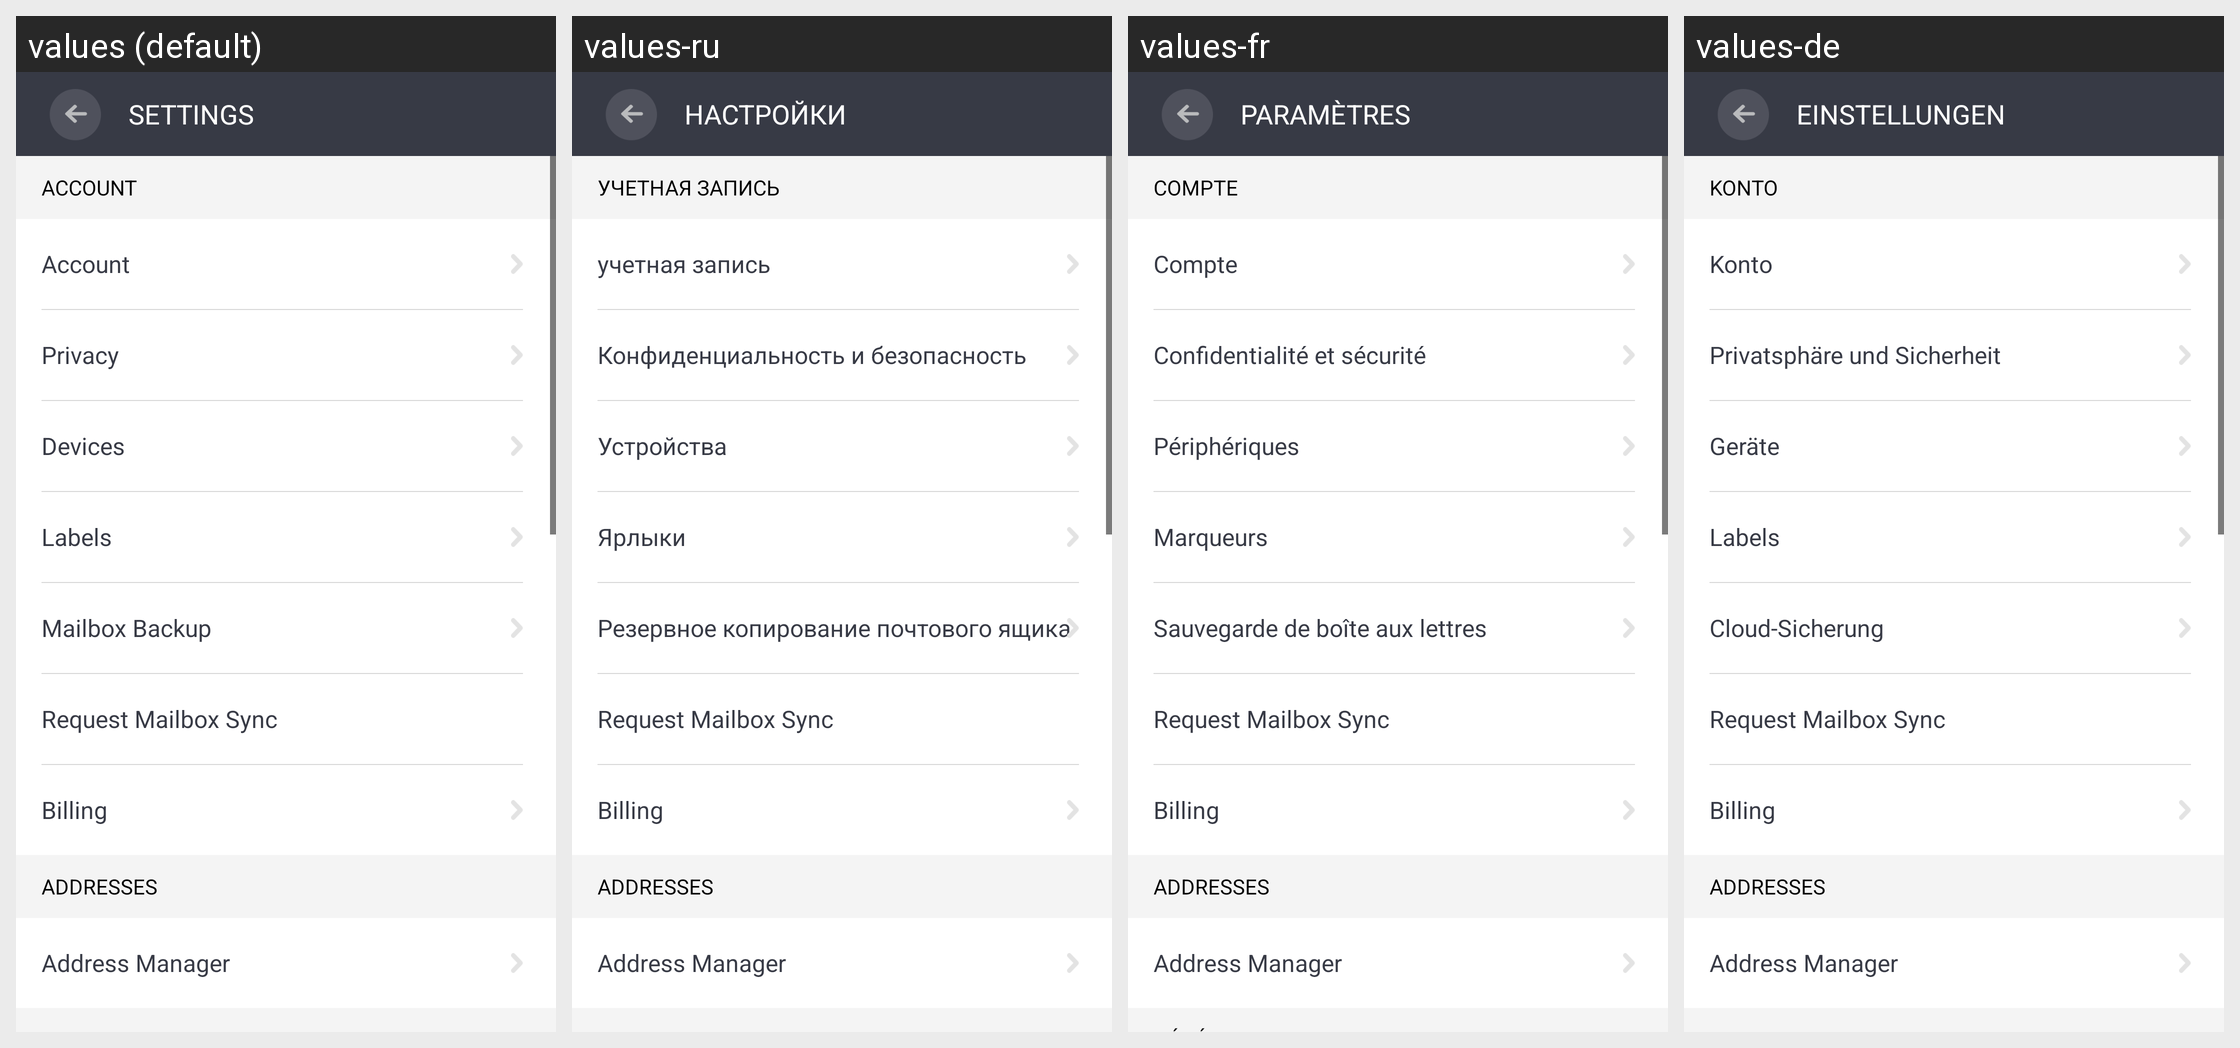

This grid shows one Android layout under several languages. Give, for every string resource on the screen, its name, the default text and each shown locale's text.
Android screen res/layout/activity_settings.xml rendered under 4 locales, left to right: values (default), values-ru, values-fr, values-de. Device: Nexus 5 (rendered at 1080×1920; each locale shown at half size, 540×960, under a caption strip naming it); theme AppTheme.
Other locales in the repository, not shown: values-es.
Strings drawn on this screen, with the default value and each locale's value (text and hints the layout hard-codes, and strings that could not be matched under every locale, appear in the picture but are not listed):

title_settings
  values: SETTINGS
  values-ru: НАСТРОЙКИ
  values-fr: PARAMÈTRES
  values-de: EINSTELLUNGEN

separator_account
  values: ACCOUNT
  values-ru: УЧЕТНАЯ ЗАПИСЬ
  values-fr: COMPTE
  values-de: KONTO

title_account
  values: Account
  values-ru: учетная запись
  values-fr: Compte
  values-de: Konto

title_privacy
  values: Privacy
  values-ru: Конфиденциальность и безопасность
  values-fr: Confidentialité et sécurité
  values-de: Privatsphäre und Sicherheit

title_devices
  values: Devices
  values-ru: Устройства
  values-fr: Périphériques
  values-de: Geräte

title_labels
  values: Labels
  values-ru: Ярлыки
  values-fr: Marqueurs
  values-de: Labels

title_cloud_backup
  values: Mailbox Backup
  values-ru: Резервное копирование почтового ящика
  values-fr: Sauvegarde de boîte aux lettres
  values-de: Cloud-Sicherung

settings_title_sync
  values: Request Mailbox Sync
  values-ru: Request Mailbox Sync
  values-fr: Request Mailbox Sync
  values-de: Request Mailbox Sync

billing_settings_title
  values: Billing
  values-ru: Billing
  values-fr: Billing
  values-de: Billing

separator_addresses
  values: ADDRESSES
  values-ru: ADDRESSES
  values-fr: ADDRESSES
  values-de: ADDRESSES

settings_option_address_manager
  values: Address Manager
  values-ru: Address Manager
  values-fr: Address Manager
  values-de: Address Manager
